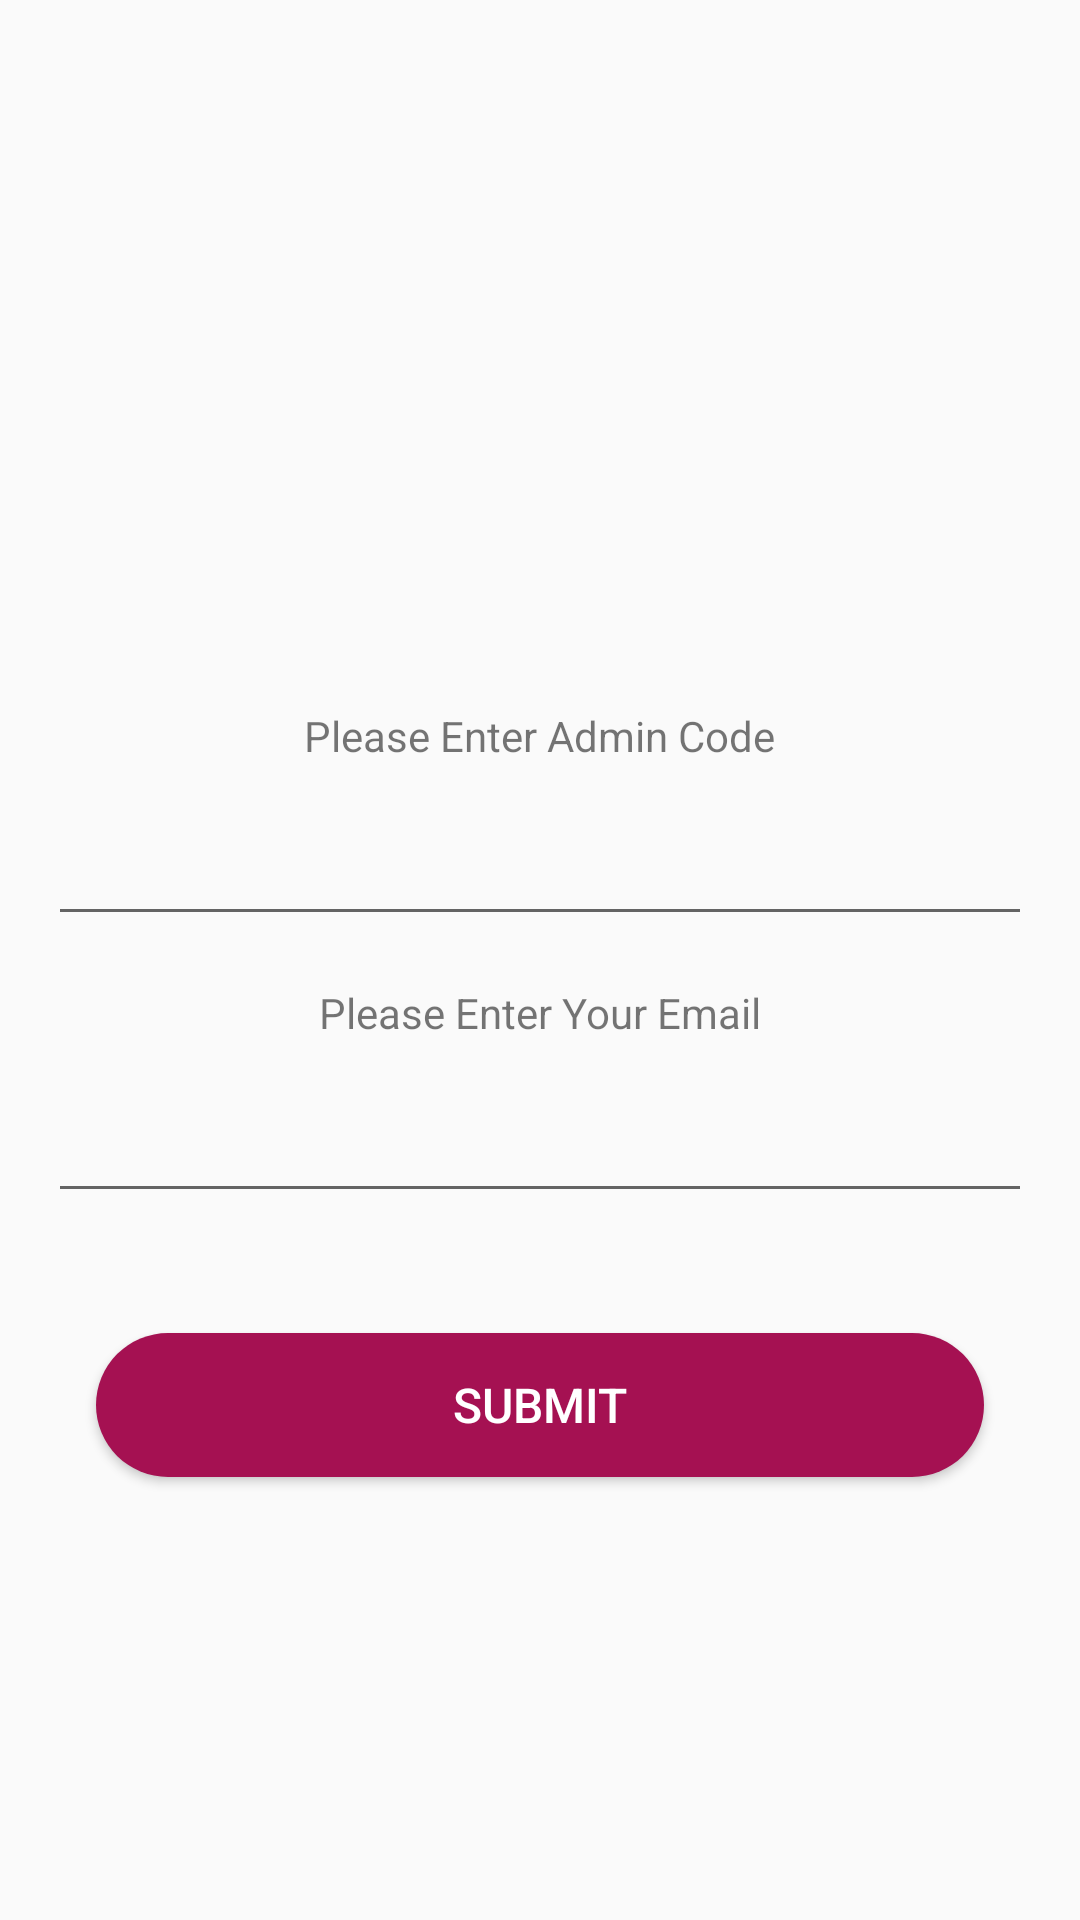

Reconstruct the res/layout file that produces this screen, plus the resources it refers to.
<!-- AndroidManifest.xml: application theme AppTheme -->
<!-- res/layout/activity_admin_auth.xml -->
<?xml version="1.0" encoding="utf-8"?>
<androidx.constraintlayout.widget.ConstraintLayout xmlns:android="http://schemas.android.com/apk/res/android"
    xmlns:app="http://schemas.android.com/apk/res-auto"
    xmlns:tools="http://schemas.android.com/tools"
    android:layout_width="match_parent"
    android:layout_height="match_parent"
    tools:context=".view.activities.AdminAuthActivity">

    <LinearLayout
        android:id="@+id/input_layout"
        android:layout_width="match_parent"
        android:layout_height="wrap_content"
        android:orientation="vertical"
        app:layout_constraintBottom_toBottomOf="parent"
        app:layout_constraintEnd_toEndOf="parent"
        app:layout_constraintStart_toStartOf="parent"
        app:layout_constraintTop_toTopOf="parent">

        <TextView
            android:layout_width="wrap_content"
            android:layout_height="wrap_content"
            android:layout_gravity="center"
            android:layout_margin="8dp"
            android:text="Please Enter Admin Code" />

        <EditText
            android:id="@+id/admin_code_ET"
            android:layout_width="match_parent"
            android:layout_height="wrap_content"
            android:layout_gravity="center"
            android:layout_marginLeft="16dp"
            android:layout_marginTop="8dp"
            android:layout_marginRight="16dp"
            android:layout_marginBottom="8dp"
            android:gravity="center" />

        <TextView
            android:layout_width="wrap_content"
            android:layout_height="wrap_content"
            android:layout_gravity="center"
            android:layout_margin="8dp"
            android:text="Please Enter Your Email" />

        <EditText
            android:id="@+id/email_ET"
            android:layout_width="match_parent"
            android:layout_height="wrap_content"
            android:layout_gravity="center"
            android:layout_marginLeft="16dp"
            android:layout_marginTop="8dp"
            android:layout_marginRight="16dp"
            android:layout_marginBottom="8dp"
            android:gravity="center" />
    </LinearLayout>

    <Button
        android:id="@+id/submit"
        android:layout_width="match_parent"
        android:layout_height="wrap_content"
        android:layout_margin="32dp"
        android:background="@drawable/button_shape"
        android:text="Submit"
        android:textSize="16sp"
        android:textColor="@color/white"
        app:layout_constraintEnd_toEndOf="parent"
        app:layout_constraintStart_toStartOf="parent"
        app:layout_constraintTop_toBottomOf="@id/input_layout" />

</androidx.constraintlayout.widget.ConstraintLayout>
<!-- resources referenced by this layout -->
<resources>
  <color name="white">#FFFFFF</color>
  <!-- drawable button_shape (drawable) -->
  <?xml version="1.0" encoding="utf-8"?>
  <shape xmlns:android="http://schemas.android.com/apk/res/android">
      <corners android:radius="24dp" />
  
      <padding
          android:bottom="1dp"
          android:left="1dp"
          android:right="1dp"
          android:top="1dp" />
  
      <solid android:color="#a51152" />
  
  </shape>
  <style name="AppTheme" parent="Theme.AppCompat.Light.NoActionBar">
          <item name="colorPrimary">@color/colorPrimary</item>
          <item name="colorPrimaryDark">@color/colorPrimaryDark</item>
          <item name="colorAccent">@color/colorAccent</item>
      </style>
  <color name="colorPrimary">#a51152</color>
  <color name="colorPrimaryDark">#740c3a</color>
  <color name="colorAccent">#4424D6</color>
</resources>
